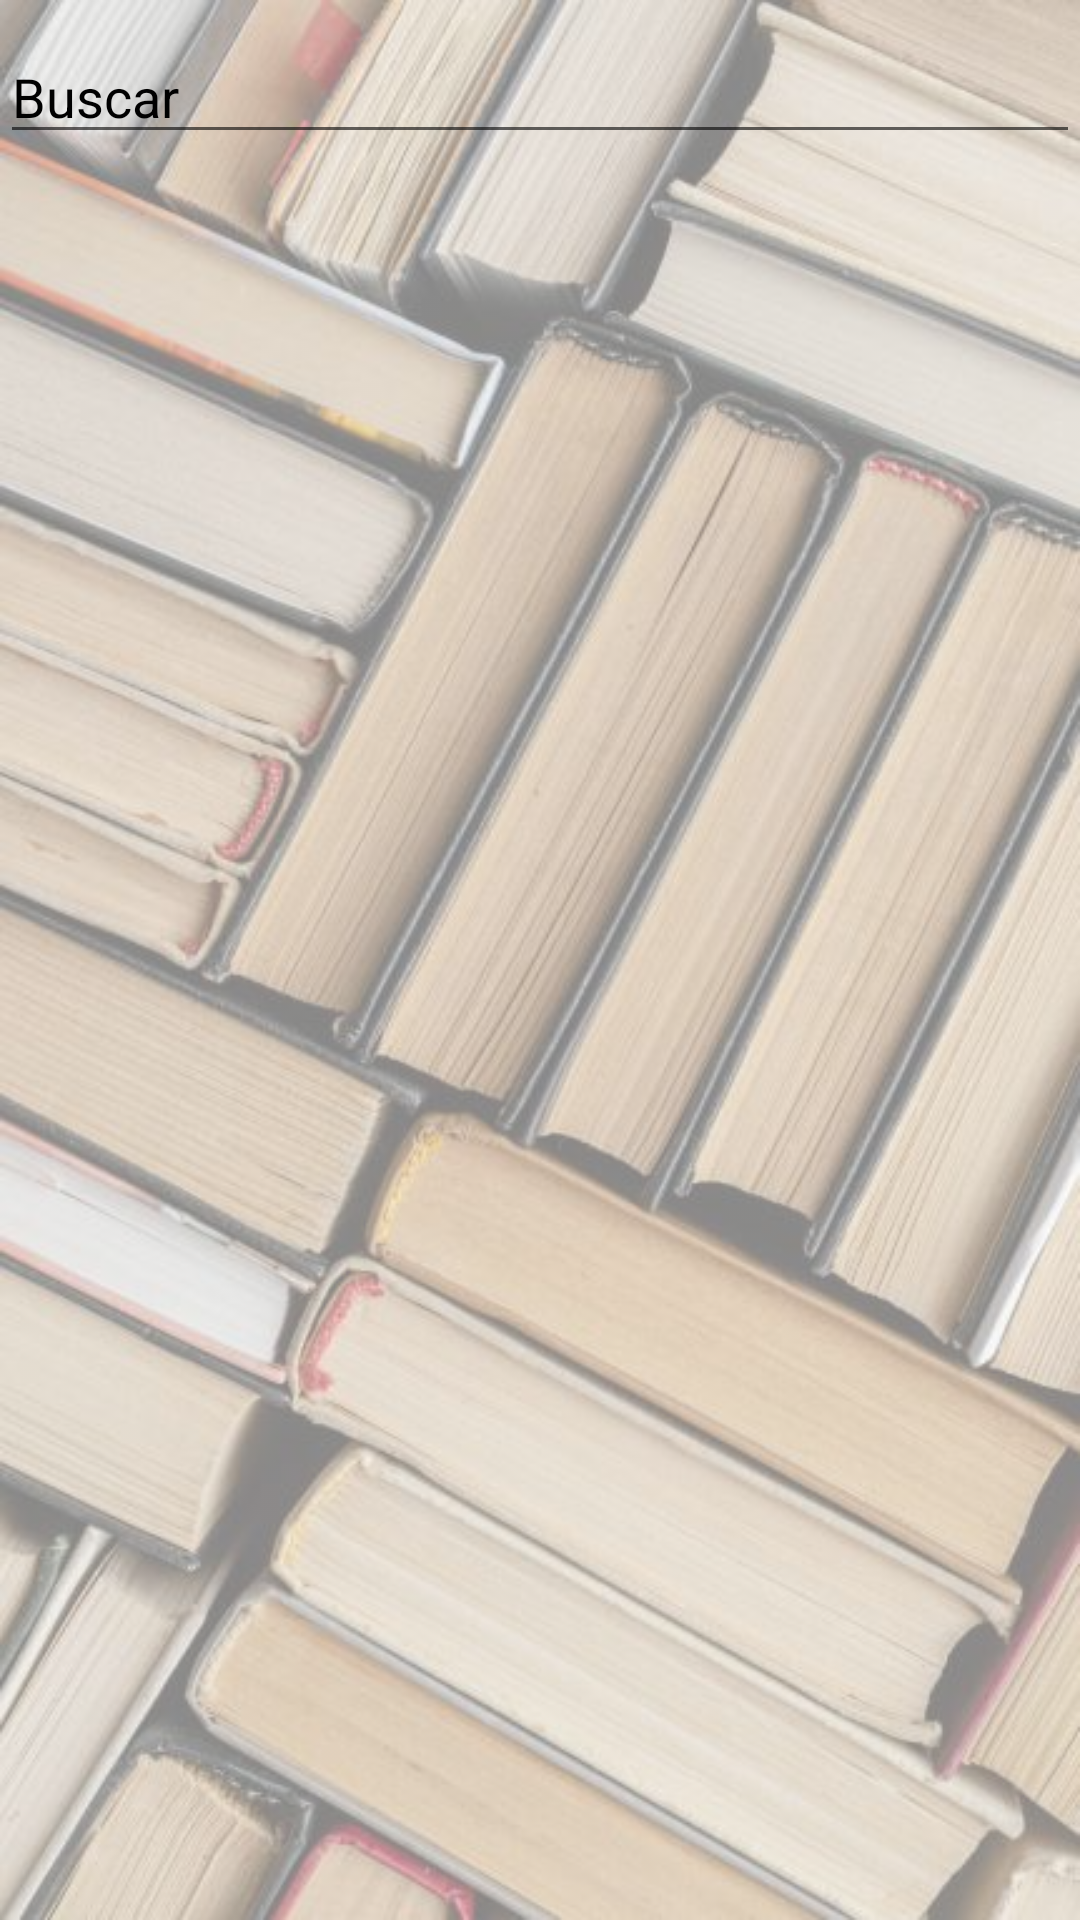

Write the Android layout XML for this screen, with the resource values it uses.
<!-- AndroidManifest.xml: application theme Theme.Libreria -->
<!-- res/layout/activity_bbddactivity.xml -->
<?xml version="1.0" encoding="utf-8"?>
<androidx.constraintlayout.widget.ConstraintLayout xmlns:android="http://schemas.android.com/apk/res/android"
    xmlns:app="http://schemas.android.com/apk/res-auto"
    xmlns:tools="http://schemas.android.com/tools"
    android:layout_width="match_parent"
    android:layout_height="match_parent"
    android:background="@drawable/fondo"
    android:backgroundTint="#85FFFFFF"
    android:backgroundTintMode="screen"
    tools:context=".view.BBDDActivity">

    <EditText
        android:id="@+id/editTextTextPersonName"
        android:layout_width="match_parent"
        android:layout_height="wrap_content"
        android:layout_marginTop="10dp"
        android:ems="10"
        android:hint="Buscar"
        android:inputType="textPersonName"
        android:textColor="@color/black"
        android:textColorHint="@color/black"
        app:layout_constraintEnd_toEndOf="parent"
        app:layout_constraintHorizontal_bias="0.0"
        app:layout_constraintStart_toStartOf="parent"
        app:layout_constraintTop_toTopOf="parent" />

    <androidx.recyclerview.widget.RecyclerView
        android:id="@+id/recyclerBbdd"
        android:layout_width="match_parent"
        android:layout_height="542dp"
        android:layout_marginTop="5dp"
        app:layout_constraintEnd_toEndOf="parent"
        app:layout_constraintStart_toStartOf="parent"
        app:layout_constraintTop_toBottomOf="@+id/editTextTextPersonName" />
</androidx.constraintlayout.widget.ConstraintLayout>
<!-- resources referenced by this layout -->
<resources>
  <color name="black">#FF000000</color>
  <!-- drawable fondo: jpg bitmap (drawable-v24, 61283 bytes) -->
  <style name="Theme.Libreria" parent="Theme.MaterialComponents.DayNight.NoActionBar">
          
          <item name="colorPrimary">@color/purple_500</item>
          <item name="colorPrimaryVariant">@color/purple_700</item>
          <item name="colorOnPrimary">@color/white</item>
          
          <item name="colorSecondary">@color/teal_200</item>
          <item name="colorSecondaryVariant">@color/teal_700</item>
          <item name="colorOnSecondary">@color/black</item>
          
          <item name="android:statusBarColor">?attr/colorPrimaryVariant</item>
  
          <item name="windowActionBar">false</item>
          <item name="windowNoTitle">true</item>
          <item name="android:windowFullscreen">true</item>
          
      </style>
  <color name="purple_500">#F8BD66</color>
  <color name="purple_700">#FF3700B3</color>
  <color name="white">#000000</color>
  <color name="teal_200">#FFC300</color>
  <color name="teal_700">#FF018786</color>
</resources>
